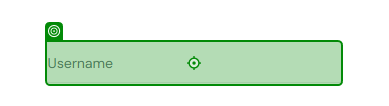
Task: New Test Automation Framework
Workflow: BC_loginverify

Step 1: type [username] into the text box 'user-name' in window 'Swag Labs' (chrome.exe)

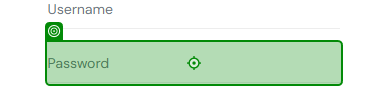
Step 2: type [password] into the text box 'password' in window 'Swag Labs' (chrome.exe)

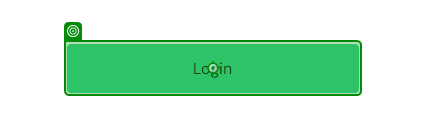
Step 3: click on the text box 'login-button' in window 'Swag Labs' (chrome.exe)
